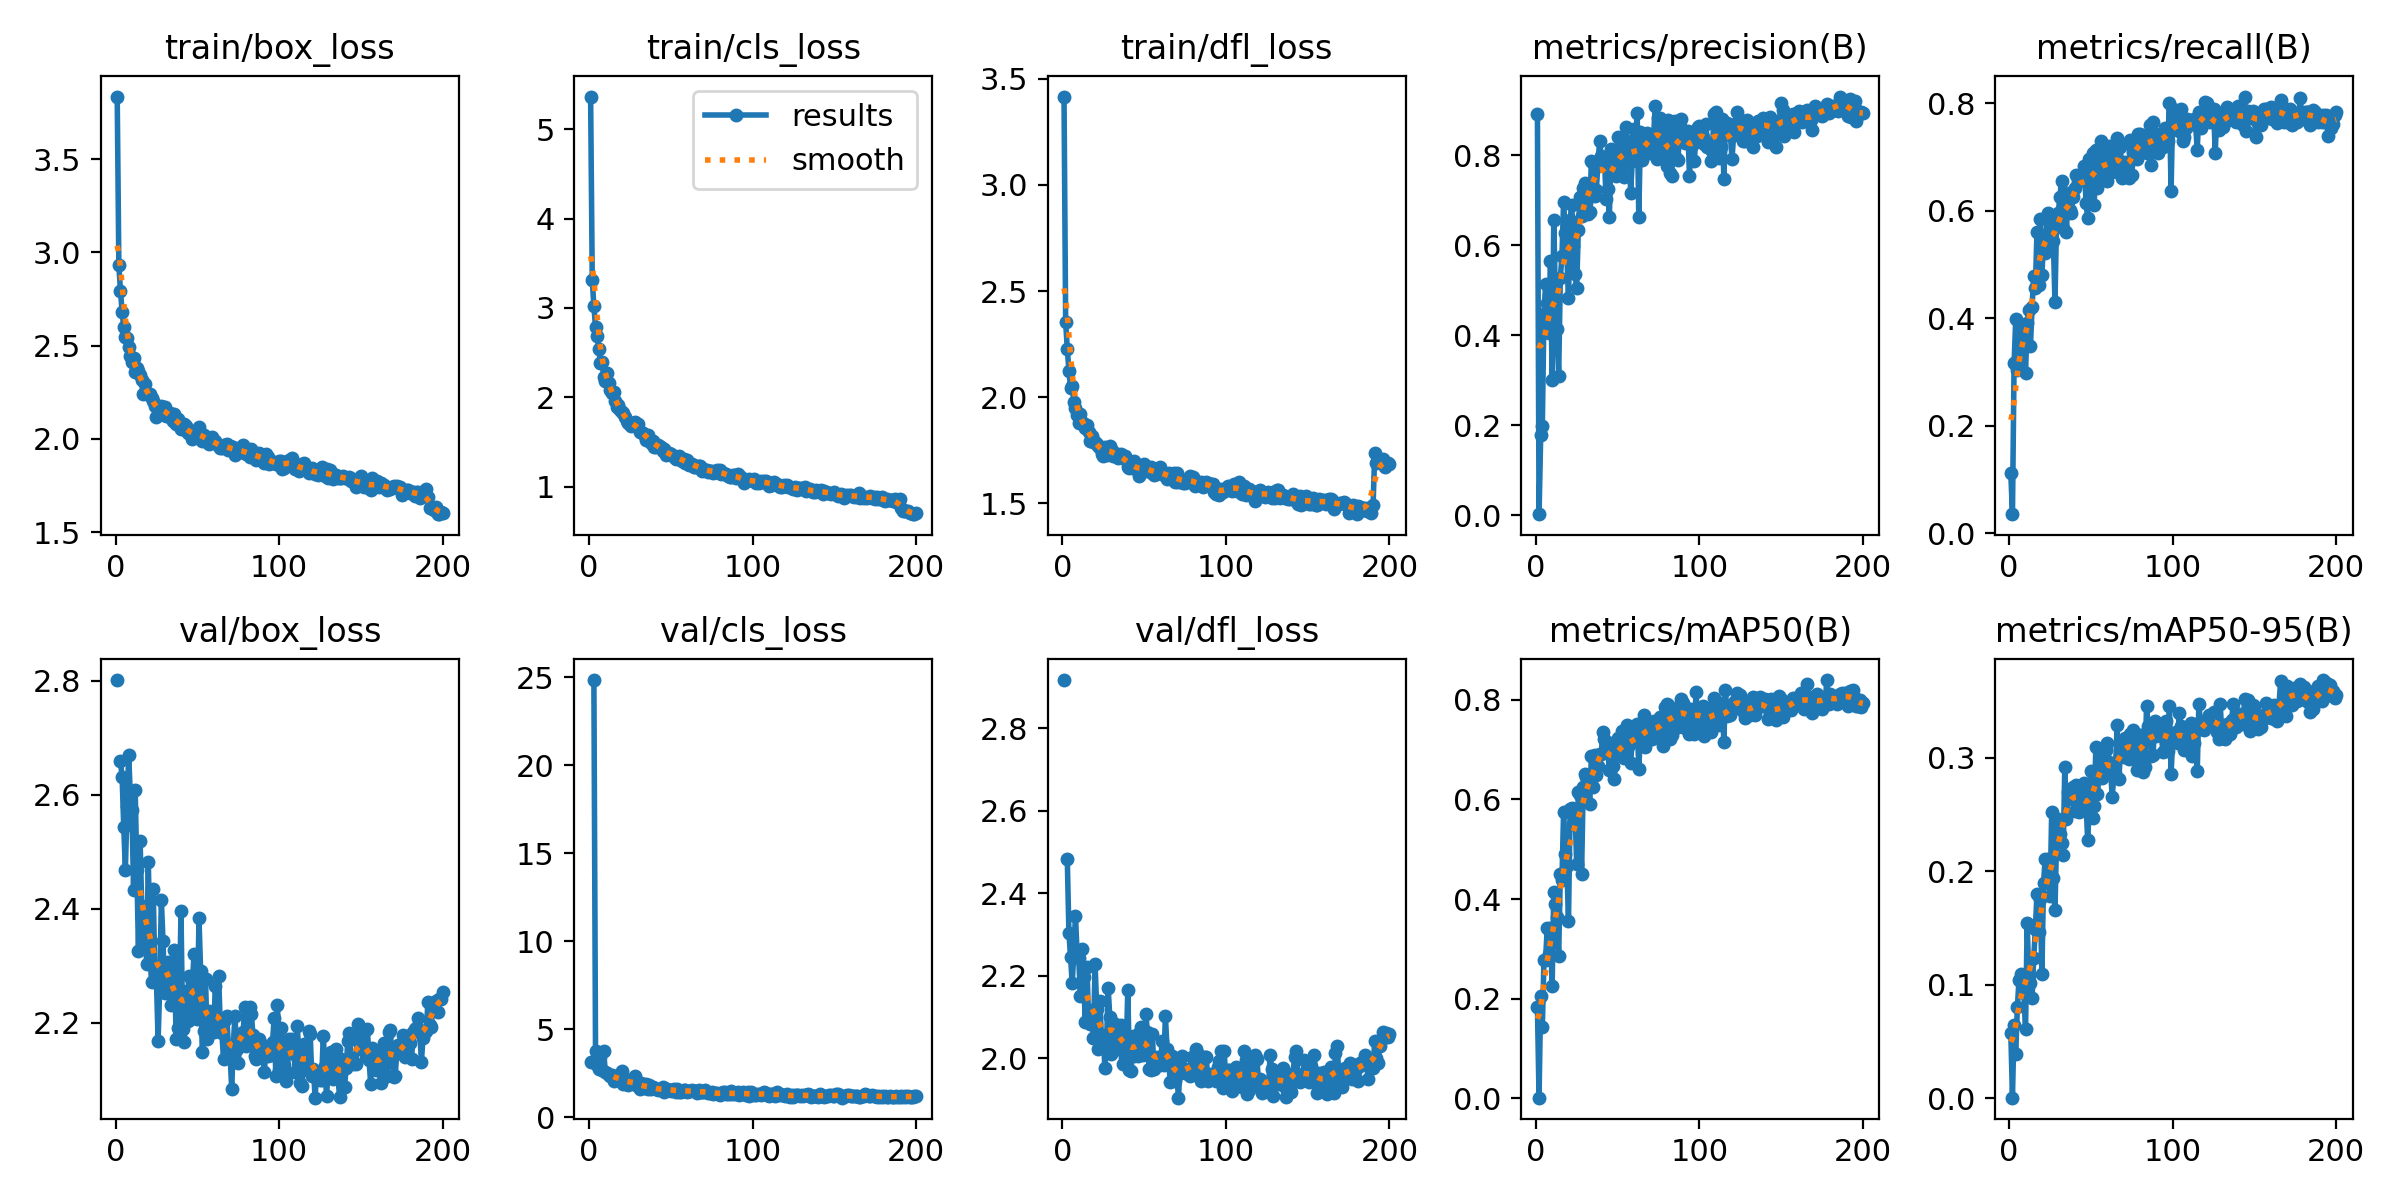

Data behind this chart, as committed beside it:
epoch, time, train/box_loss, train/cls_loss, train/dfl_loss, metrics/precision(B), metrics/recall(B), metrics/mAP50(B), metrics/mAP50-95(B), val/box_loss, val/cls_loss, val/dfl_loss, lr/pg0, lr/pg1, lr/pg2
1, 87.08, 3.835, 5.367, 3.416, 0.8912, 0.1111, 0.1836, 0.05712, 2.801, 3.139, 2.917, 0.003298, 0.003298, 0.003298
2, 131.1, 2.93, 3.314, 2.354, 0.00276, 0.03509, 0.00111, 0.00034, nan, nan, nan, 0.006602, 0.006602, 0.006602
3, 175.6, 2.793, 3.018, 2.227, 0.1785, 0.3158, 0.2059, 0.06476, 2.658, 24.83, 2.483, 0.009875, 0.009875, 0.009875
4, 219.6, 2.678, 2.789, 2.125, 0.1991, 0.3977, 0.1422, 0.03855, 2.631, 3.79, 2.303, 0.009865, 0.009865, 0.009865
5, 261.8, 2.599, 2.68, 2.045, 0.4469, 0.3041, 0.2769, 0.07984, 2.543, 2.952, 2.245, 0.00982, 0.00982, 0.00982
6, 303.5, 2.544, 2.541, 2.052, 0.5143, 0.3158, 0.2785, 0.1043, 2.468, 2.769, 2.182, 0.009775, 0.009775, 0.009775
7, 346, 2.539, 2.378, 1.979, 0.4728, 0.386, 0.3418, 0.1092, 2.58, 3.411, 2.255, 0.00973, 0.00973, 0.00973
8, 387.8, 2.49, 2.397, 1.951, 0.4048, 0.3684, 0.2889, 0.1053, 2.67, 2.723, 2.346, 0.009685, 0.009685, 0.009685
9, 429.9, 2.443, 2.229, 1.916, 0.5664, 0.3819, 0.3423, 0.0923, 2.601, 3.747, 2.254, 0.00964, 0.00964, 0.00964
10, 471.8, 2.409, 2.181, 1.881, 0.3019, 0.2983, 0.2252, 0.06119, 2.572, 2.556, 2.243, 0.009595, 0.009595, 0.009595
11, 514.2, 2.434, 2.273, 1.921, 0.6571, 0.3918, 0.4139, 0.1543, 2.433, 2.514, 2.15, 0.00955, 0.00955, 0.00955
12, 556.4, 2.358, 2.16, 1.884, 0.4789, 0.4152, 0.3907, 0.1072, 2.607, 2.392, 2.266, 0.009505, 0.009505, 0.009505
13, 598.5, 2.378, 2.076, 1.872, 0.4144, 0.3476, 0.3649, 0.1012, 2.467, 2.371, 2.196, 0.00946, 0.00946, 0.00946
14, 642.5, 2.365, 2.046, 1.857, 0.3098, 0.421, 0.2859, 0.08824, 2.326, 2.394, 2.087, 0.009415, 0.009415, 0.009415
15, 685.3, 2.344, 2.053, 1.87, 0.5272, 0.4795, 0.4511, 0.1231, 2.518, 2.076, 2.222, 0.00937, 0.00937, 0.00937
16, 730, 2.316, 1.953, 1.835, 0.5766, 0.4561, 0.4383, 0.1488, 2.404, 2.157, 2.1, 0.009325, 0.009325, 0.009325
17, 773.7, 2.24, 1.886, 1.793, 0.6963, 0.5614, 0.5741, 0.1802, 2.339, 2.362, 2.084, 0.00928, 0.00928, 0.00928
18, 816.5, 2.293, 1.909, 1.818, 0.6273, 0.4626, 0.4905, 0.1461, 2.376, 2.227, 2.117, 0.009235, 0.009235, 0.009235
19, 858.9, 2.242, 1.855, 1.79, 0.5798, 0.5848, 0.4669, 0.1757, 2.303, 2.1, 2.05, 0.00919, 0.00919, 0.00919
20, 901.6, 2.238, 1.835, 1.787, 0.4824, 0.4796, 0.3563, 0.1092, 2.482, 2.627, 2.228, 0.009145, 0.009145, 0.009145
21, 944.4, 2.242, 1.819, 1.779, 0.6575, 0.5439, 0.5804, 0.1895, 2.347, 1.909, 2.12, 0.0091, 0.0091, 0.0091
22, 986.7, 2.217, 1.782, 1.771, 0.6907, 0.5224, 0.5819, 0.2106, 2.272, 2.082, 2.021, 0.009055, 0.009055, 0.009055
23, 1029, 2.202, 1.731, 1.761, 0.5998, 0.5848, 0.5499, 0.1892, 2.435, 1.885, 2.14, 0.00901, 0.00901, 0.00901
24, 1072, 2.176, 1.713, 1.732, 0.5373, 0.5965, 0.5743, 0.2106, 2.287, 1.834, 2.03, 0.008965, 0.008965, 0.008965
25, 1115, 2.115, 1.699, 1.721, 0.5046, 0.542, 0.4712, 0.1781, 2.274, 2.104, 2.055, 0.00892, 0.00892, 0.00892
26, 1159, 2.154, 1.673, 1.766, 0.6333, 0.5731, 0.615, 0.252, 2.167, 2.06, 1.977, 0.008875, 0.008875, 0.008875
27, 1203, 2.139, 1.695, 1.73, 0.7073, 0.5439, 0.6083, 0.1938, 2.265, 1.977, 2.036, 0.00883, 0.00883, 0.00883
28, 1246, 2.177, 1.727, 1.76, 0.6657, 0.4309, 0.4495, 0.1656, 2.415, 2.339, 2.17, 0.008785, 0.008785, 0.008785
29, 1291, 2.173, 1.699, 1.769, 0.7283, 0.5848, 0.626, 0.2291, 2.342, 1.869, 2.1, 0.00874, 0.00874, 0.00874
30, 1333, 2.169, 1.701, 1.758, 0.7391, 0.5965, 0.6513, 0.2455, 2.252, 1.76, 2.01, 0.008695, 0.008695, 0.008695
31, 1375, 2.124, 1.615, 1.723, 0.6949, 0.6259, 0.6449, 0.2323, 2.286, 1.623, 2.085, 0.00865, 0.00865, 0.00865
32, 1417, 2.129, 1.611, 1.736, 0.6707, 0.6552, 0.6405, 0.2245, 2.306, 1.936, 2.082, 0.008605, 0.008605, 0.008605
33, 1459, 2.141, 1.598, 1.734, 0.6747, 0.5673, 0.5915, 0.2142, 2.28, 1.842, 2.078, 0.00856, 0.00856, 0.00856
34, 1502, 2.11, 1.561, 1.712, 0.788, 0.6087, 0.6875, 0.2918, 2.23, 1.681, 2.022, 0.008515, 0.008515, 0.008515
35, 1543, 2.097, 1.52, 1.722, 0.7843, 0.5614, 0.6241, 0.2458, 2.274, 1.897, 2.077, 0.00847, 0.00847, 0.00847
36, 1586, 2.134, 1.572, 1.733, 0.7108, 0.6324, 0.6896, 0.2693, 2.327, 1.639, 2.08, 0.008425, 0.008425, 0.008425
37, 1630, 2.078, 1.532, 1.722, 0.7241, 0.6023, 0.6488, 0.265, 2.17, 1.83, 1.986, 0.00838, 0.00838, 0.00838
38, 1673, 2.109, 1.489, 1.723, 0.7774, 0.5965, 0.6662, 0.2632, 2.19, 1.624, 2.003, 0.008335, 0.008335, 0.008335
39, 1715, 2.08, 1.511, 1.702, 0.8315, 0.6257, 0.6921, 0.2738, 2.227, 1.719, 2.006, 0.00829, 0.00829, 0.00829
40, 1756, 2.054, 1.446, 1.672, 0.7999, 0.6433, 0.6914, 0.253, 2.395, 1.661, 2.166, 0.008245, 0.008245, 0.008245
41, 1797, 2.054, 1.446, 1.667, 0.7847, 0.6667, 0.7346, 0.2759, 2.188, 1.634, 1.971, 0.0082, 0.0082, 0.0082
42, 1838, 2.082, 1.46, 1.693, 0.7932, 0.655, 0.7222, 0.2742, 2.166, 1.532, 1.969, 0.008155, 0.008155, 0.008155
43, 1879, 2.07, 1.449, 1.669, 0.7026, 0.655, 0.6973, 0.2522, 2.256, 1.603, 2.053, 0.00811, 0.00811, 0.00811
44, 1921, 2.03, 1.446, 1.699, 0.725, 0.6631, 0.6969, 0.2696, 2.202, 1.616, 2.005, 0.008065, 0.008065, 0.008065
45, 1964, 2.047, 1.397, 1.663, 0.663, 0.6608, 0.6584, 0.2595, 2.281, 1.72, 2.037, 0.00802, 0.00802, 0.00802
46, 2005, 2.022, 1.419, 1.671, 0.8138, 0.6842, 0.7134, 0.2776, 2.213, 1.466, 2.006, 0.007975, 0.007975, 0.007975
47, 2047, 2, 1.348, 1.631, 0.806, 0.614, 0.6662, 0.2601, 2.272, 1.637, 2.06, 0.00793, 0.00793, 0.00793
48, 2090, 2.03, 1.367, 1.664, 0.77, 0.5872, 0.6412, 0.2271, 2.32, 1.645, 2.075, 0.007885, 0.007885, 0.007885
49, 2133, 2.023, 1.378, 1.658, 0.7541, 0.6959, 0.6905, 0.258, 2.216, 1.546, 2.008, 0.00784, 0.00784, 0.00784
50, 2176, 2.04, 1.367, 1.685, 0.8402, 0.6784, 0.7229, 0.2881, 2.206, 1.517, 2.02, 0.007795, 0.007795, 0.007795
51, 2219, 2.061, 1.352, 1.674, 0.7863, 0.7076, 0.7023, 0.2472, 2.383, 1.568, 2.108, 0.00775, 0.00775, 0.00775
52, 2261, 2.012, 1.336, 1.655, 0.7771, 0.6115, 0.7019, 0.2572, 2.291, 1.616, 2.064, 0.007705, 0.007705, 0.007705
53, 2304, 1.989, 1.307, 1.662, 0.8266, 0.7135, 0.7373, 0.3093, 2.148, 1.436, 1.974, 0.00766, 0.00766, 0.00766
54, 2347, 2.02, 1.331, 1.671, 0.7529, 0.6433, 0.6829, 0.2682, 2.186, 1.627, 1.971, 0.007615, 0.007615, 0.007615
55, 2389, 2.011, 1.341, 1.643, 0.8632, 0.6842, 0.6957, 0.2861, 2.276, 1.47, 2.058, 0.00757, 0.00757, 0.00757
56, 2432, 2, 1.296, 1.635, 0.8184, 0.731, 0.7496, 0.3049, 2.172, 1.445, 1.974, 0.007525, 0.007525, 0.007525
57, 2474, 1.97, 1.284, 1.639, 0.8312, 0.6622, 0.7101, 0.2821, 2.22, 1.506, 1.984, 0.00748, 0.00748, 0.00748
58, 2516, 1.991, 1.305, 1.644, 0.7173, 0.6667, 0.6739, 0.2896, 2.186, 1.533, 2.004, 0.007435, 0.007435, 0.007435
59, 2560, 2.009, 1.268, 1.658, 0.7869, 0.7135, 0.718, 0.3067, 2.193, 1.554, 1.987, 0.00739, 0.00739, 0.00739
60, 2603, 1.979, 1.294, 1.674, 0.8588, 0.655, 0.7466, 0.3127, 2.184, 1.426, 1.984, 0.007345, 0.007345, 0.007345
... 140 more rows
